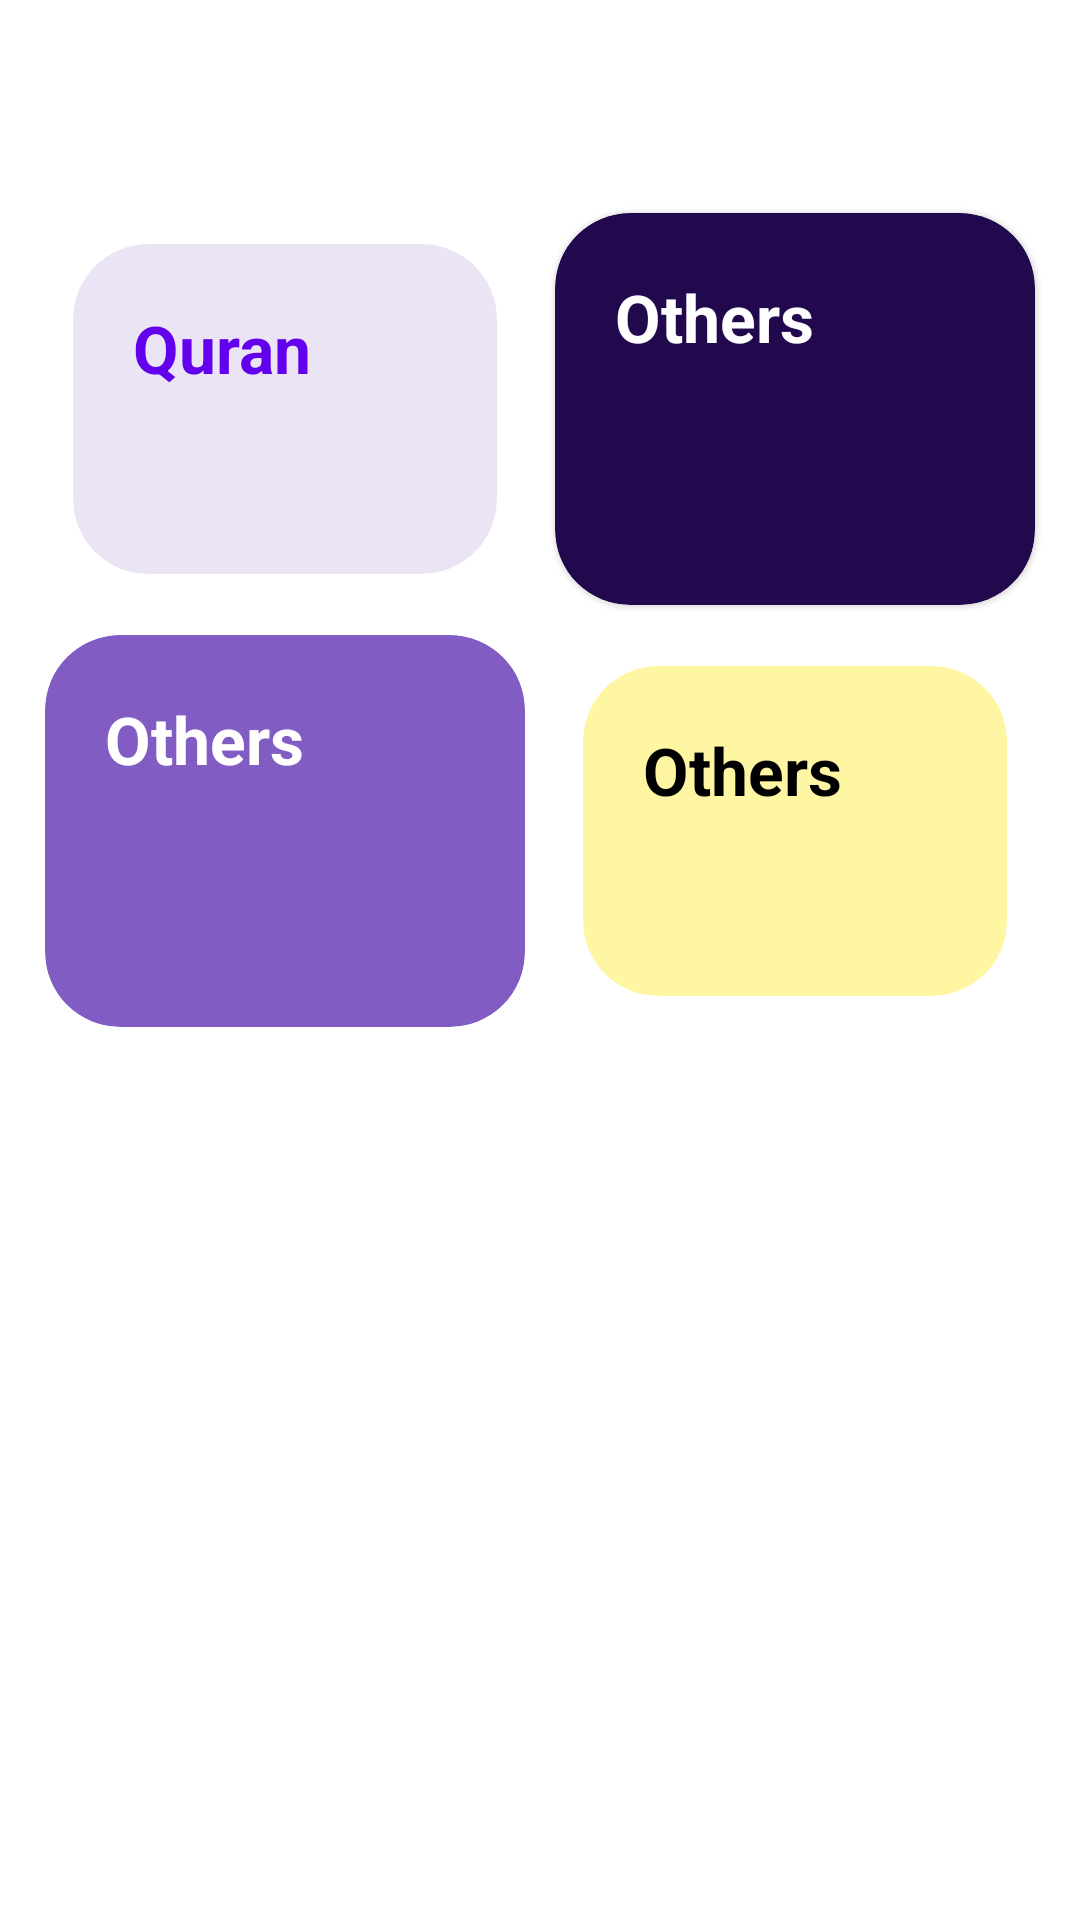

Android layout source for this screen:
<!-- AndroidManifest.xml: application theme Theme.AlQuran -->
<!-- res/layout/activity_main.xml -->
<?xml version="1.0" encoding="utf-8"?>
<layout xmlns:android="http://schemas.android.com/apk/res/android"
    xmlns:app="http://schemas.android.com/apk/res-auto"
    xmlns:tools="http://schemas.android.com/tools">

    <RelativeLayout
        android:layout_width="match_parent"
        android:layout_height="match_parent"
        android:orientation="vertical"
        tools:context=".Activity.MainActivity">

        <androidx.appcompat.widget.Toolbar
            android:id="@+id/toolbar"
            android:layout_width="match_parent"
            android:layout_height="?actionBarSize">

            <LinearLayout
                android:layout_width="wrap_content"
                android:layout_height="wrap_content"
                android:layout_gravity="end"
                android:orientation="vertical">

                <TextView
                    android:id="@+id/tvDate"
                    android:layout_width="wrap_content"
                    android:layout_height="wrap_content"
                    android:layout_gravity="end"
                    android:textColor="@color/black"
                    android:textSize="22dp"
                    android:textStyle="bold" />

                <TextView
                    android:id="@+id/tvDateBen"
                    android:layout_width="wrap_content"
                    android:layout_height="wrap_content"
                    android:layout_gravity="end"
                    android:textColor="@color/main"
                    android:textStyle="bold" />
            </LinearLayout>
        </androidx.appcompat.widget.Toolbar>

        
        <ScrollView
            android:layout_width="match_parent"
            android:layout_height="match_parent"
            android:layout_below="@id/toolbar">

            <LinearLayout
                android:layout_width="match_parent"
                android:layout_height="350dp"
                android:layout_margin="10dp"
                android:orientation="vertical"
                android:weightSum="2">

                <LinearLayout
                    android:layout_width="match_parent"
                    android:layout_height="0dp"
                    android:layout_weight="1"
                    android:weightSum="2">

                    <com.google.android.material.card.MaterialCardView
                        android:id="@+id/Quran"
                        android:layout_width="0dp"
                        android:layout_height="match_parent"
                        android:layout_margin="5dp"
                        android:layout_weight="1"
                        android:clickable="true"
                        app:cardBackgroundColor="#23673AB7"
                        app:cardCornerRadius="25dp"
                        app:cardElevation="0dp"
                        app:cardUseCompatPadding="true">

                        <TextView
                            android:layout_width="wrap_content"
                            android:layout_height="wrap_content"
                            android:layout_margin="20dp"
                            android:text="@string/Quran"
                            android:textColor="@color/purple_500"
                            android:textSize="22dp"
                            android:textStyle="bold" />

                        <ImageView
                            android:layout_width="70dp"
                            android:layout_height="70dp"
                            android:layout_gravity="bottom|end"
                            android:layout_margin="20dp"
                            android:src="@drawable/quran"
                            app:tint="@color/purple_500" />
                    </com.google.android.material.card.MaterialCardView>

                    <com.google.android.material.card.MaterialCardView
                        android:layout_width="0dp"
                        android:layout_height="match_parent"
                        android:layout_margin="5dp"
                        android:layout_weight="1"
                        android:clickable="true"
                        app:cardBackgroundColor="#FD21084C"
                        app:cardCornerRadius="25dp">

                        <TextView
                            android:layout_width="wrap_content"
                            android:layout_height="wrap_content"
                            android:layout_margin="20dp"
                            android:text="@string/others"
                            android:textColor="@color/white"
                            android:textSize="22dp"
                            android:textStyle="bold" />

                        <ImageView
                            android:layout_width="70dp"
                            android:layout_height="70dp"
                            android:layout_gravity="bottom|end"
                            android:layout_margin="20dp"
                            android:src="@drawable/quran"
                            app:tint="@color/white" />
                    </com.google.android.material.card.MaterialCardView>
                </LinearLayout>

                <LinearLayout
                    android:layout_width="match_parent"
                    android:layout_height="0dp"
                    android:layout_weight="1">

                    <com.google.android.material.card.MaterialCardView
                        android:layout_width="0dp"
                        android:layout_height="match_parent"
                        android:layout_margin="5dp"
                        android:layout_weight="1"
                        android:clickable="true"
                        app:cardBackgroundColor="#D2673AB7"
                        app:cardCornerRadius="25dp"
                        app:cardElevation="0dp">

                        <TextView
                            android:layout_width="wrap_content"
                            android:layout_height="wrap_content"
                            android:layout_margin="20dp"
                            android:text="@string/others"
                            android:textColor="@color/white"
                            android:textSize="22dp"
                            android:textStyle="bold" />

                        <ImageView
                            android:layout_width="70dp"
                            android:layout_height="70dp"
                            android:layout_gravity="bottom|end"
                            android:layout_margin="20dp"
                            android:src="@drawable/quran"
                            app:tint="@color/white" />
                    </com.google.android.material.card.MaterialCardView>

                    <com.google.android.material.card.MaterialCardView
                        android:layout_width="0dp"
                        android:layout_height="match_parent"
                        android:layout_margin="5dp"
                        android:layout_weight="1"
                        android:clickable="true"
                        app:cardBackgroundColor="#77FFEB3B"
                        app:cardCornerRadius="25dp"
                        app:cardElevation="0dp"
                        app:cardPreventCornerOverlap="true"
                        app:cardUseCompatPadding="true">

                        <TextView
                            android:layout_width="wrap_content"
                            android:layout_height="wrap_content"
                            android:layout_margin="20dp"
                            android:text="@string/others"
                            android:textColor="@color/black"
                            android:textSize="22dp"
                            android:textStyle="bold" />

                        <ImageView
                            android:layout_width="70dp"
                            android:layout_height="70dp"
                            android:layout_gravity="bottom|end"
                            android:layout_margin="20dp"
                            android:src="@drawable/quran"
                            app:tint="@color/purple_500" />
                    </com.google.android.material.card.MaterialCardView>
                </LinearLayout>
            </LinearLayout>
        </ScrollView>


    </RelativeLayout>
</layout>
<!-- resources referenced by this layout -->
<resources>
  <color name="black">#FF000000</color>
  <color name="main">#009688</color>
  <color name="purple_500">#FF6200EE</color>
  <color name="white">#FFFFFFFF</color>
  <!-- drawable dome: jpg bitmap (drawable, 12859 bytes) -->
  <string name="Quran">Quran</string>
  <string name="others">Others</string>
  <style name="Theme.AlQuran" parent="Theme.MaterialComponents.DayNight.NoActionBar">
          
          <item name="colorPrimary">@color/main</item>
          <item name="colorPrimaryVariant">@color/white</item>
          <item name="colorOnPrimary">@color/white</item>
          
          <item name="colorSecondary">@color/main</item>
          <item name="colorSecondaryVariant">@color/main</item>
          <item name="colorOnSecondary">@color/black</item>
          
          <item name="android:statusBarColor" tools:targetApi="l">?attr/colorPrimaryVariant</item>
          
      </style>
</resources>
